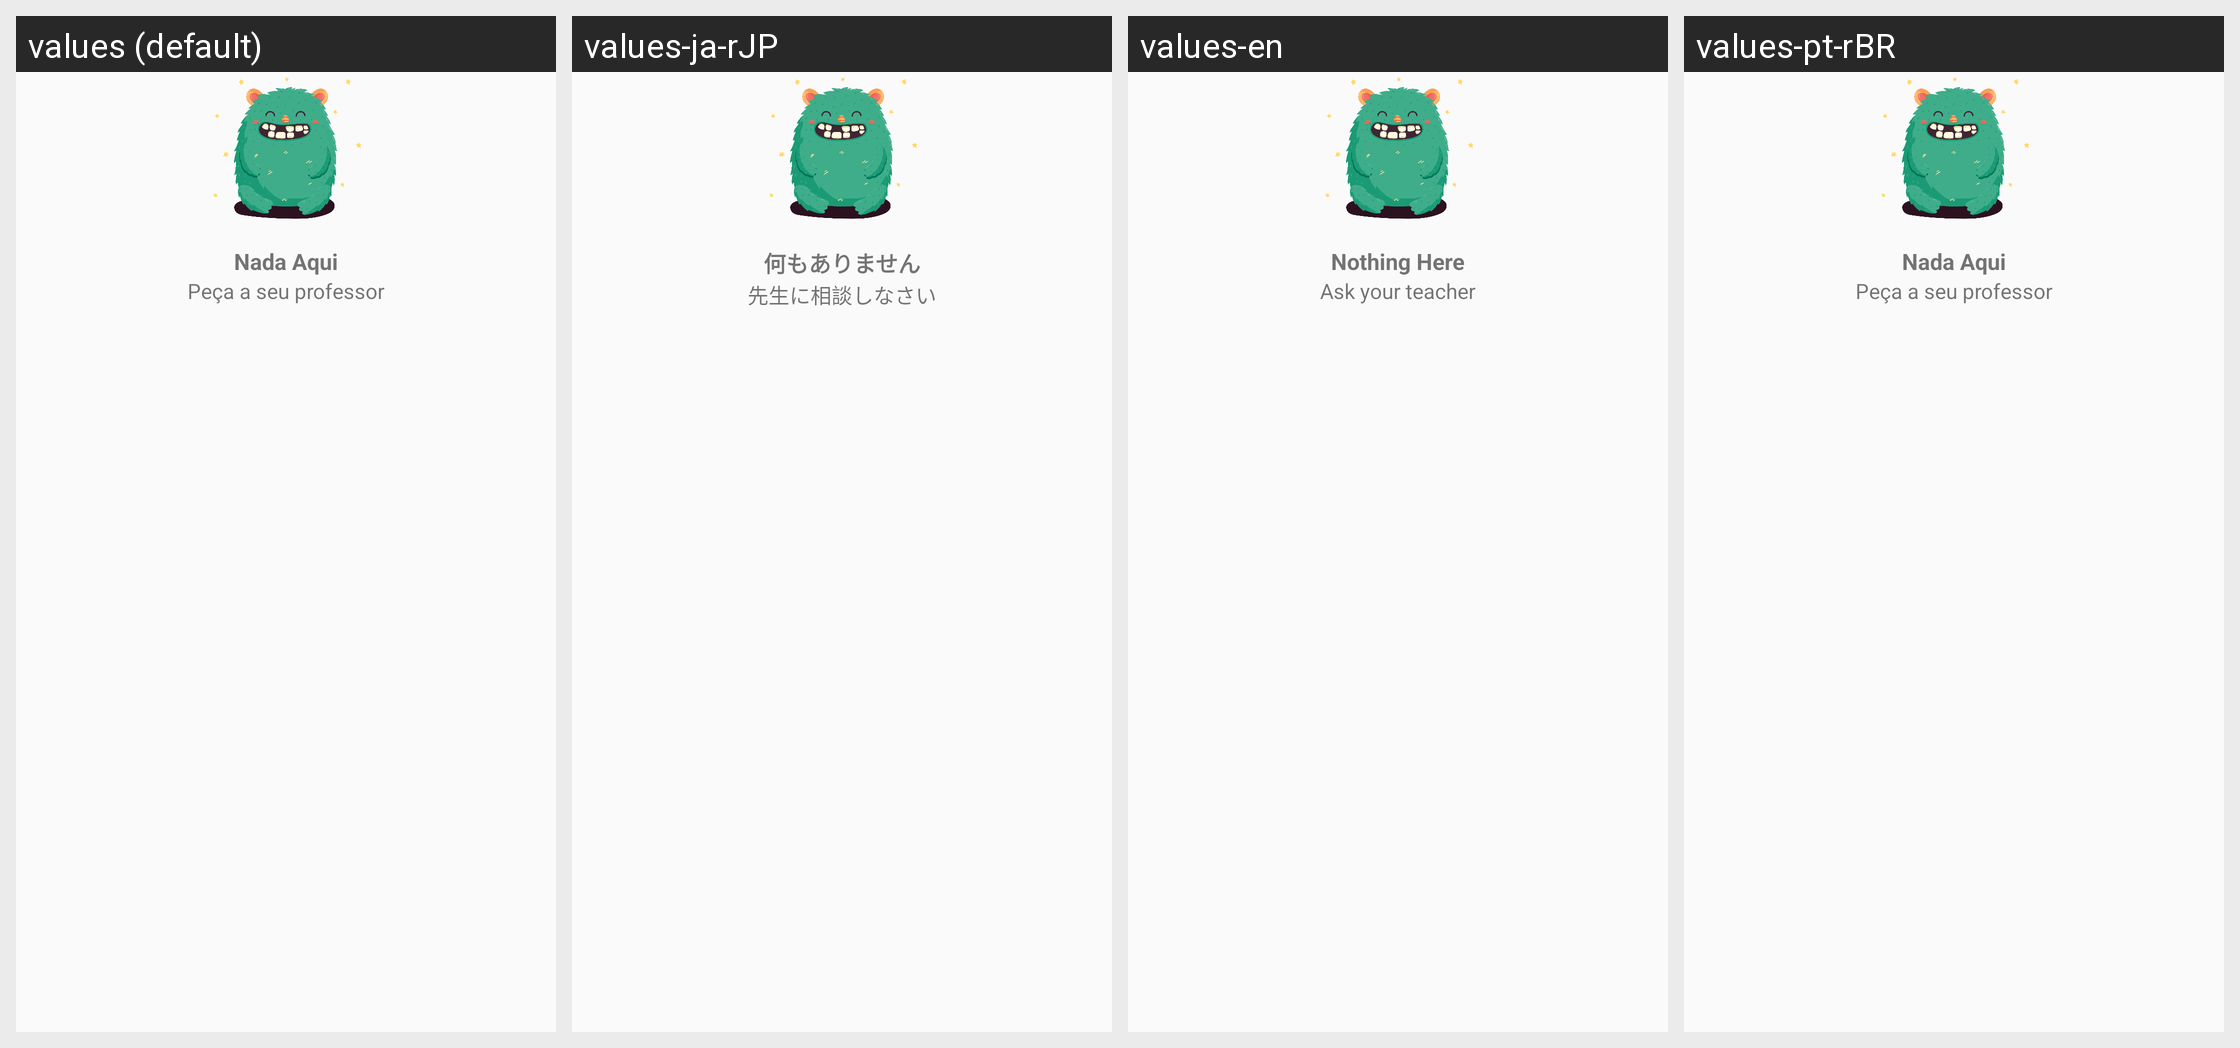

Locale-by-locale string values for the Android screen shown in this grid:
Android screen res/layout/layout_nothing.xml rendered under 4 locales, left to right: values (default), values-ja-rJP, values-en, values-pt-rBR. Device: Nexus 5 (rendered at 1080×1920; each locale shown at half size, 540×960, under a caption strip naming it); theme AppTheme.
Strings drawn on this screen, with the default value and each locale's value (text and hints the layout hard-codes, and strings that could not be matched under every locale, appear in the picture but are not listed):

diarios_nothing
  values: Nada Aqui
  values-ja-rJP: 何もありません
  values-en: Nothing Here
  values-pt-rBR: Nada Aqui

diarios_cobre
  values: Peça a seu professor
  values-ja-rJP: 先生に相談しなさい
  values-en: Ask your teacher
  values-pt-rBR: Peça a seu professor
